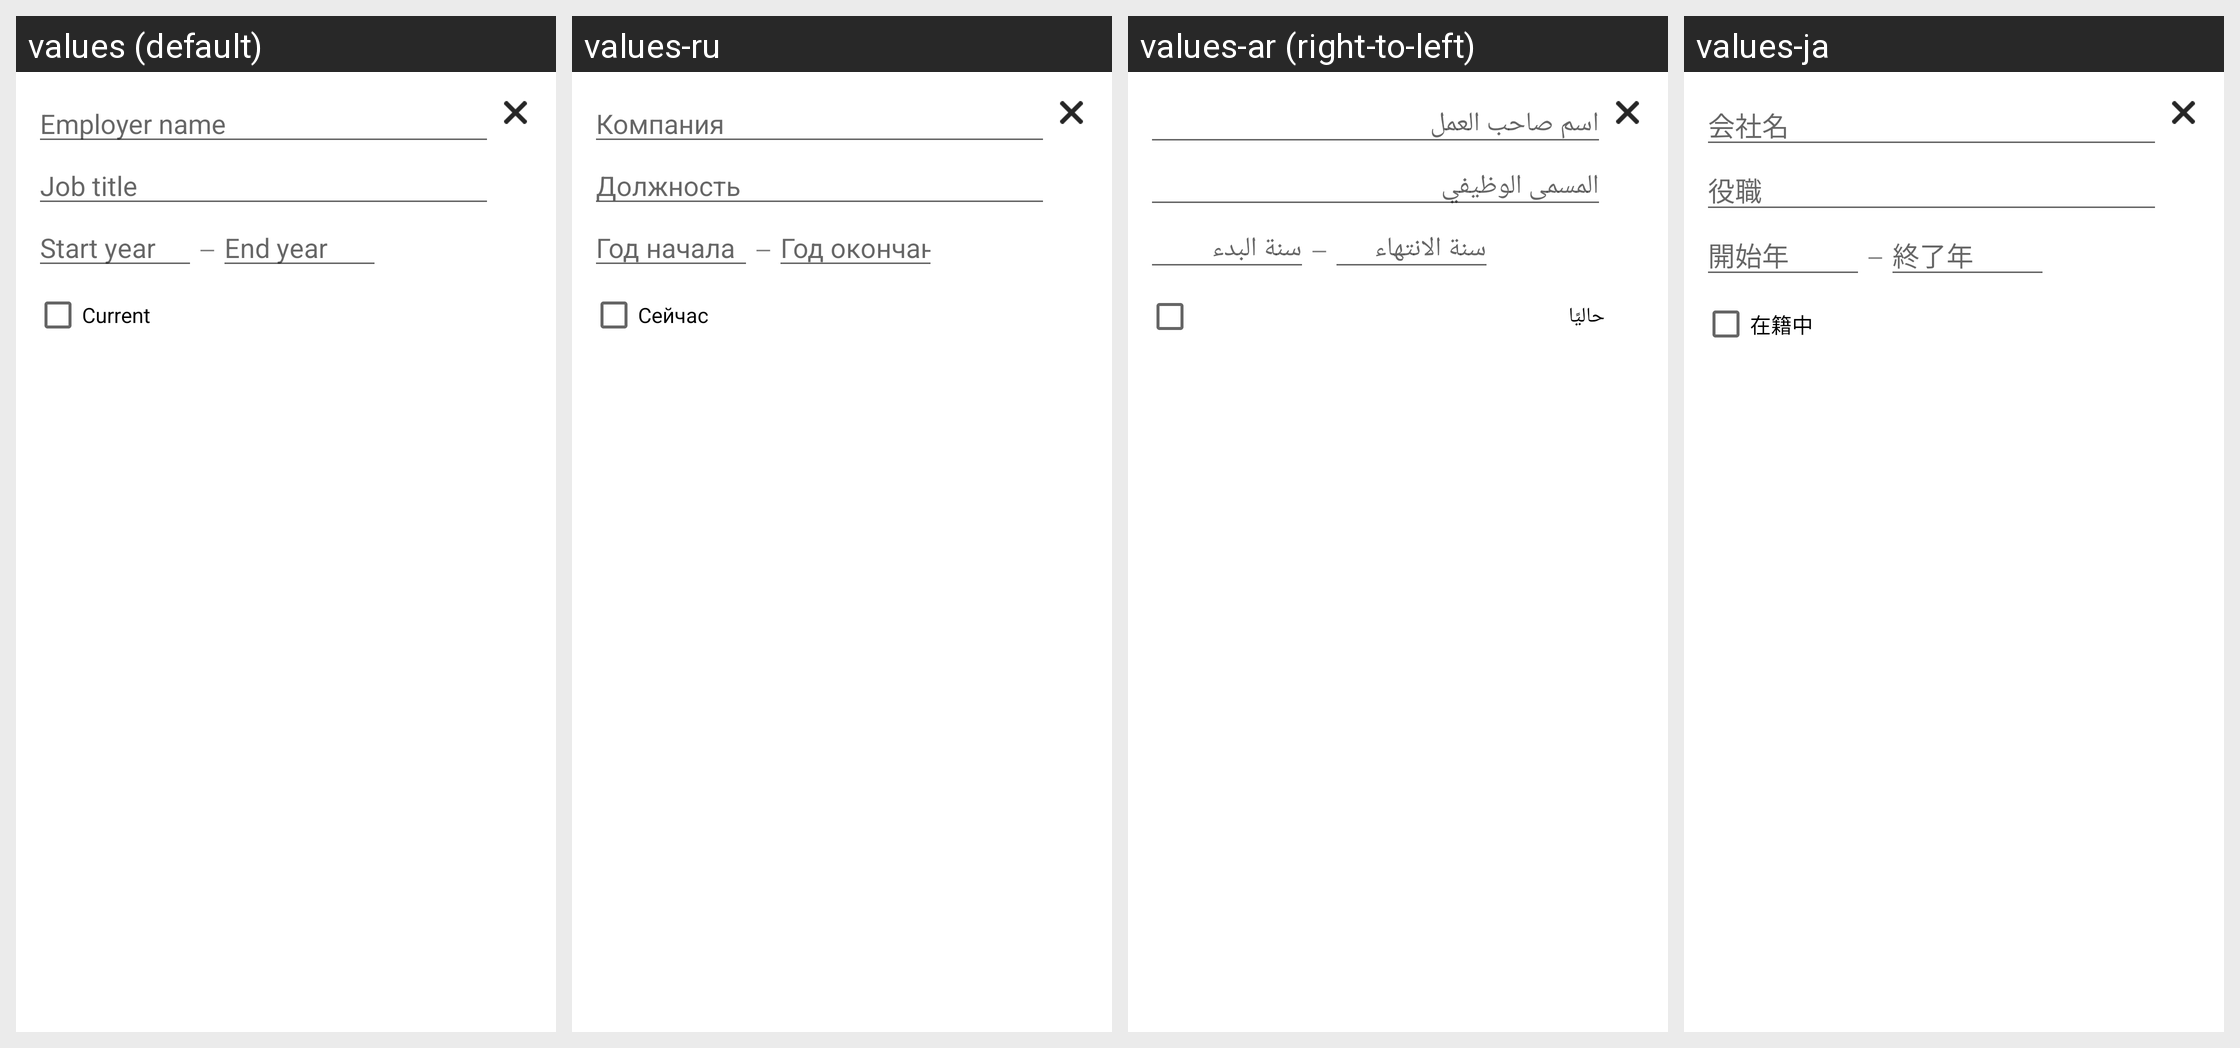

The same Android screen rendered under several of its app's locales, left to right. List the strings drawn on it with the default value and each locale's translation.
Android screen res/layout/profile_edit_item_employment.xml rendered under 4 locales, left to right: values (default), values-ru, values-ar (right-to-left), values-ja. Device: Nexus 5 (rendered at 1080×1920; each locale shown at half size, 540×960, under a caption strip naming it); theme Theme.MaterialComponents.DayNight.NoActionBar.
Other locales in the repository, not shown: values-af, values-am, values-be, values-bg, values-ca, values-cs, values-da, values-de, values-el, values-en-rGB, values-es, values-es-rUS, values-et, values-fa, values-fi, values-fr, values-hi, values-hr, values-hu, values-id, values-in, values-it, values-iw, values-ko, values-lt, values-lv, values-ms, values-nb, values-nl, values-pl, values-pt, values-pt-rPT, values-ro, values-sk, values-sl, values-sr, values-sv, values-sw, values-th, values-tl, values-tr, values-uk, values-vi, values-zh-rCN, values-zh-rTW, values-zu.
Strings drawn on this screen, with the default value and each locale's value (text and hints the layout hard-codes, and strings that could not be matched under every locale, appear in the picture but are not listed):

profile_edit_hint_job_name
  values: Employer name
  values-ru: Компания
  values-ar: اسم صاحب العمل
  values-ja: 会社名

profile_edit_hint_job_title
  values: Job title
  values-ru: Должность
  values-ar: المسمى الوظيفي
  values-ja: 役職

profile_edit_hint_start_date
  values: Start year
  values-ru: Год начала
  values-ar: سنة البدء
  values-ja: 開始年

profile_edit_hint_end_date
  values: End year
  values-ru: Год окончания
  values-ar: سنة الانتهاء
  values-ja: 終了年

profile_edit_label_current
  values: Current
  values-ru: Сейчас
  values-ar: حاليًا
  values-ja: 在籍中
